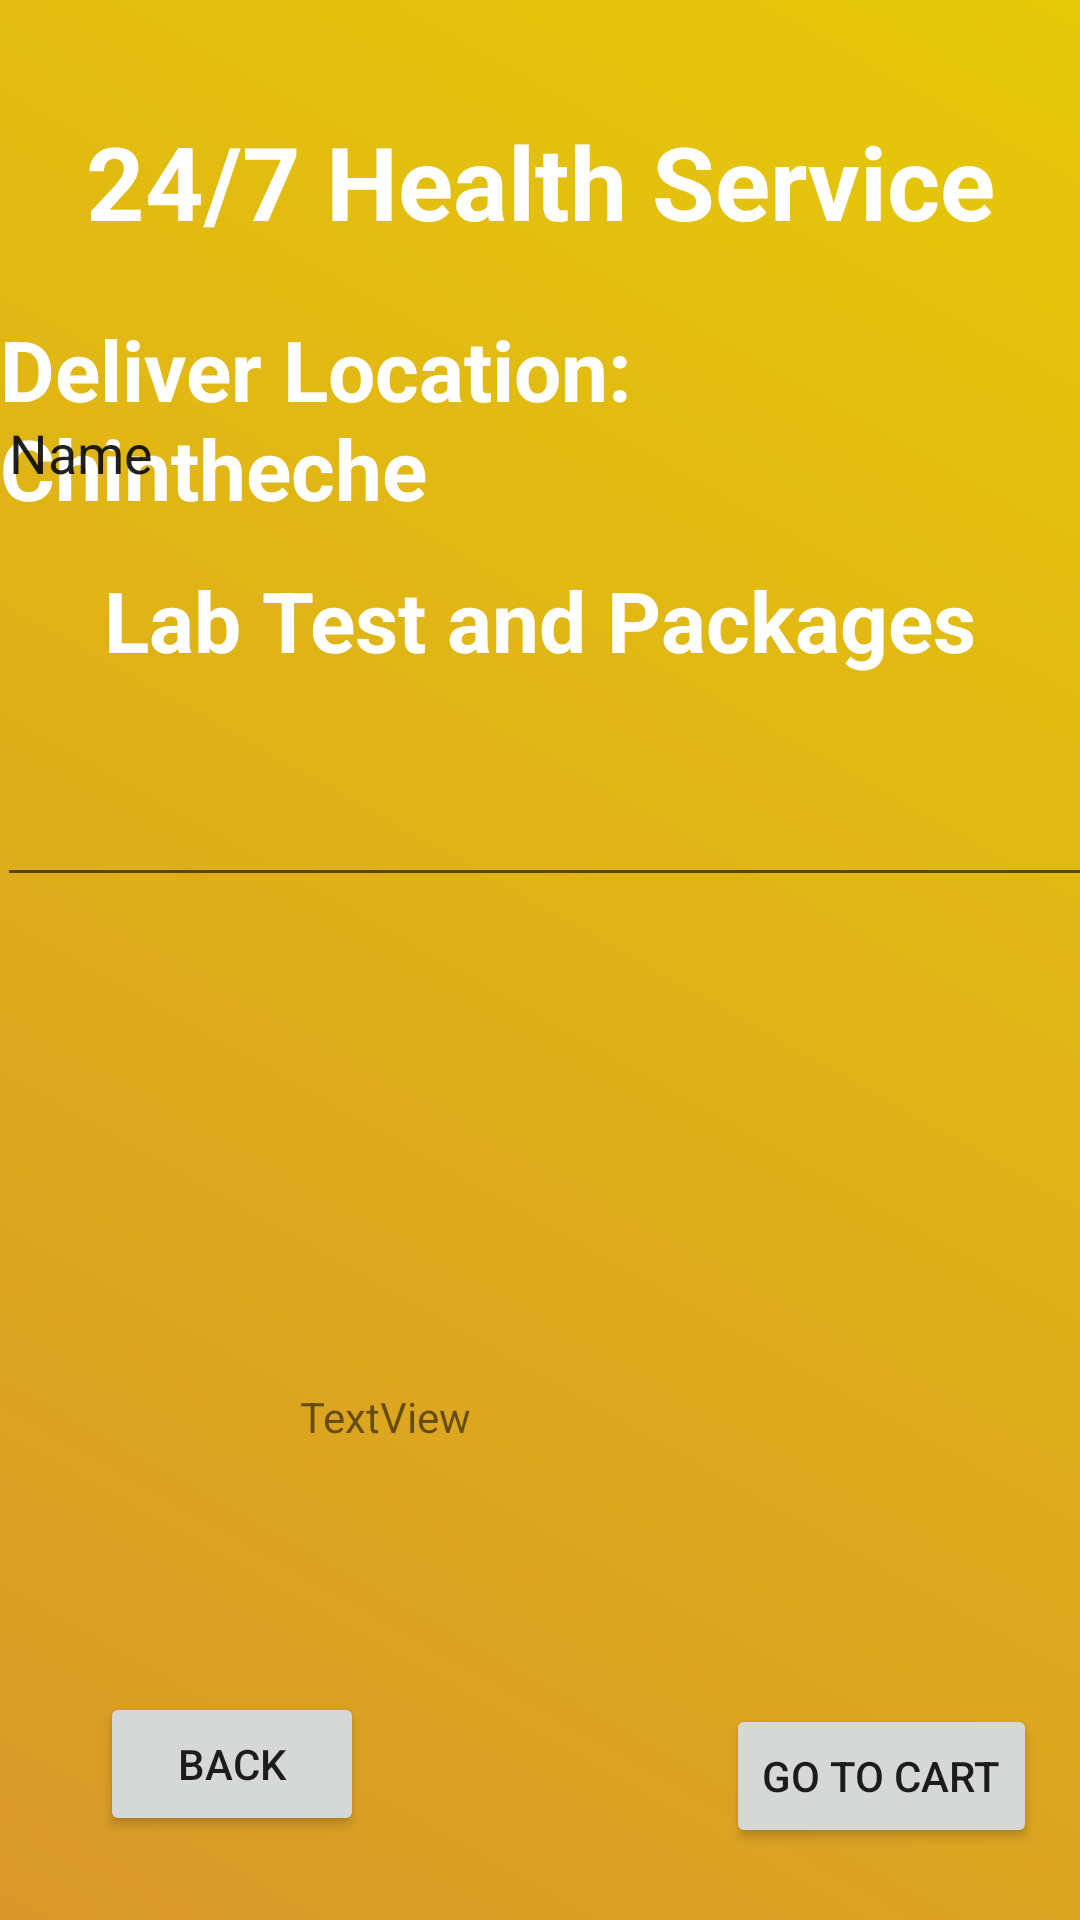

Here is an Android app screen rendered from its layout file. Give the layout XML and the strings, colors and styles it references.
<!-- AndroidManifest.xml: application theme Theme.MedicalServiceApp -->
<!-- res/layout/activity_lab_test_details.xml -->
<?xml version="1.0" encoding="utf-8"?>
<androidx.constraintlayout.widget.ConstraintLayout xmlns:android="http://schemas.android.com/apk/res/android"
    xmlns:app="http://schemas.android.com/apk/res-auto"
    xmlns:tools="http://schemas.android.com/tools"
    android:id="@+id/GoToCart"
    android:layout_width="match_parent"
    android:layout_height="match_parent"
    android:background="@drawable/background_color"
    tools:context=".LabTestActivity">





    <TextView
        android:id="@+id/doctorDetailsTitle"
        android:layout_width="wrap_content"
        android:layout_height="wrap_content"
        android:layout_centerHorizontal="true"
        android:layout_margin="12dp"
        android:text="24/7 Health Service"
        android:textColor="#fff"
        android:textSize="34sp"
        android:textStyle="bold"
        app:layout_constraintBottom_toBottomOf="parent"
        app:layout_constraintEnd_toEndOf="parent"
        app:layout_constraintStart_toStartOf="parent"
        app:layout_constraintTop_toTopOf="parent"
        app:layout_constraintVertical_bias="0.045" />

    <TextView
        android:id="@+id/textView_title"
        android:layout_width="wrap_content"
        android:layout_height="wrap_content"
        android:layout_margin="12dp"
        android:text="Deliver Location: Chintheche"
        android:textColor="#fff"
        android:textSize="28sp"
        android:textStyle="bold"
        app:layout_constraintBottom_toBottomOf="parent"
        app:layout_constraintEnd_toEndOf="parent"
        app:layout_constraintStart_toStartOf="parent"
        app:layout_constraintTop_toBottomOf="@+id/doctorDetailsTitle"
        app:layout_constraintVertical_bias="0.0199998" />

    <TextView
        android:id="@+id/packageName"
        android:layout_width="wrap_content"
        android:layout_height="wrap_content"
        android:layout_margin="12dp"
        android:text="Lab Test and Packages"
        android:textColor="#fff"
        android:textSize="28sp"
        android:textStyle="bold"
        app:layout_constraintBottom_toBottomOf="parent"
        app:layout_constraintEnd_toEndOf="parent"
        app:layout_constraintStart_toStartOf="parent"
        app:layout_constraintTop_toBottomOf="@+id/textView_title"
        app:layout_constraintVertical_bias="0.00299998" />


    <TextView
        android:id="@+id/totalCost"
        android:layout_width="178dp"
        android:layout_height="30dp"
        android:layout_marginBottom="108dp"
        android:text="TextView"
        app:layout_constraintBottom_toBottomOf="parent"
        app:layout_constraintEnd_toEndOf="parent"
        app:layout_constraintHorizontal_bias="0.549"
        app:layout_constraintStart_toStartOf="parent"
        app:layout_constraintTop_toBottomOf="@+id/packageDetails"
        app:layout_constraintVertical_bias="0.807" />

    <Button
        android:id="@+id/AddToCart"
        android:layout_width="wrap_content"
        android:layout_height="wrap_content"
        android:layout_marginBottom="24dp"
        android:text="Go To Cart"
        app:layout_constraintBottom_toBottomOf="parent"
        app:layout_constraintEnd_toEndOf="parent"
        app:layout_constraintHorizontal_bias="0.944"
        app:layout_constraintStart_toStartOf="parent" />

    <Button
        android:id="@+id/Back"
        android:layout_width="wrap_content"
        android:layout_height="wrap_content"
        android:layout_marginBottom="28dp"
        android:text="Back"
        app:layout_constraintBottom_toBottomOf="parent"
        app:layout_constraintEnd_toEndOf="parent"
        app:layout_constraintHorizontal_bias="0.122"
        app:layout_constraintStart_toStartOf="parent" />

    <EditText
        android:id="@+id/packageDetails"
        android:layout_width="372dp"
        android:layout_height="299dp"
        android:editable="false"
        android:ems="10"
        android:inputType="textPersonName"
        android:text="Name"
        app:layout_constraintEnd_toEndOf="parent"
        app:layout_constraintHorizontal_bias="0.128"
        app:layout_constraintStart_toStartOf="parent"
        tools:layout_editor_absoluteY="272dp" />


</androidx.constraintlayout.widget.ConstraintLayout>
<!-- resources referenced by this layout -->
<resources>
  <!-- drawable background_color (drawable) -->
  <?xml version="1.0" encoding="utf-8"?>
  <shape xmlns:android="http://schemas.android.com/apk/res/android">
      <gradient
          android:angle="45"
          android:startColor="#D89829"
          android:endColor="#E6C909"
          />
  
  
  </shape>
  <style name="Theme.MedicalServiceApp" parent="Theme.MaterialComponents.Light.NoActionBar">
          
          <item name="colorPrimary">@color/purple_500</item>
          <item name="colorPrimaryVariant">@color/purple_700</item>
          <item name="colorOnPrimary">@color/white</item>
          
          <item name="colorSecondary">@color/teal_200</item>
          <item name="colorSecondaryVariant">@color/teal_700</item>
          <item name="colorOnSecondary">@color/black</item>
          
          <item name="android:statusBarColor">?attr/colorPrimaryVariant</item>
          
      </style>
  <color name="purple_500">#76D622</color>
  <color name="purple_700">#FF3700B3</color>
  <color name="white">#FFFFFFFF</color>
  <color name="teal_200">#FF03DAC5</color>
  <color name="teal_700">#FF018786</color>
  <color name="black">#FF000000</color>
</resources>
